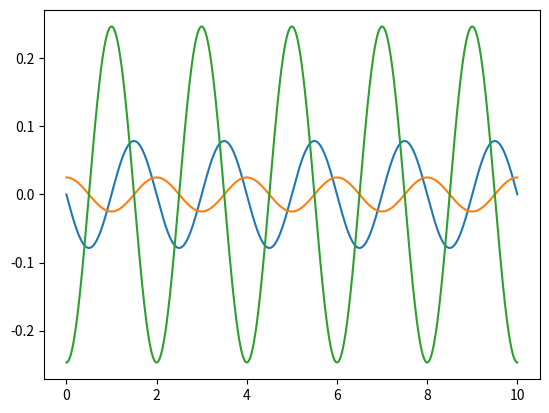

Python code for this plot:
import math
import matplotlib.pyplot as plot


def v(t):
    return -0.025 * math.pi * math.sin(math.pi * t)


def s(t):
    return 0.025 * math.cos(math.pi * t)


def a(t):
    return -0.025 * math.pi**2 * math.cos(math.pi * t)


ts = []
vs = []
at = []
ss = []
samples = 10000
for x in range(samples):
    ct = x * 0.001
    ts.append(ct)
    vs.append(v(ct))
    ss.append(s(ct))
    at.append(a(ct))

plot.plot(ts, vs)
plot.plot(ts, ss)
plot.plot(ts, at)
plot.show()